Dataset: Final_Dataset (GitHub, pavanteja15/tea-dataset). Classes: algal spot, brown blight, gray blight, healthy, helopeltis, red spot.

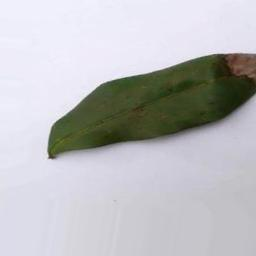
Label: gray blight

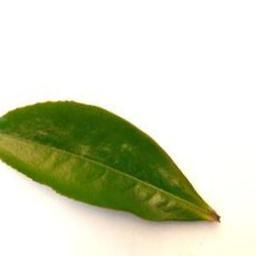
Label: healthy

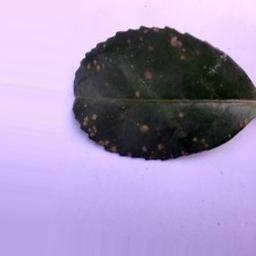
Label: algal spot

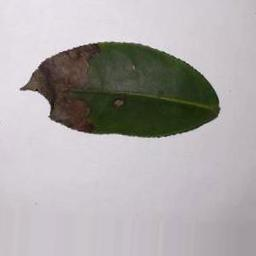
Label: brown blight

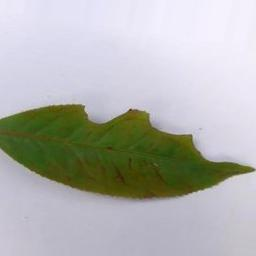
Label: red spot

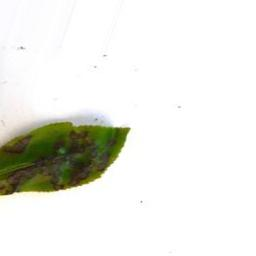
Label: helopeltis
